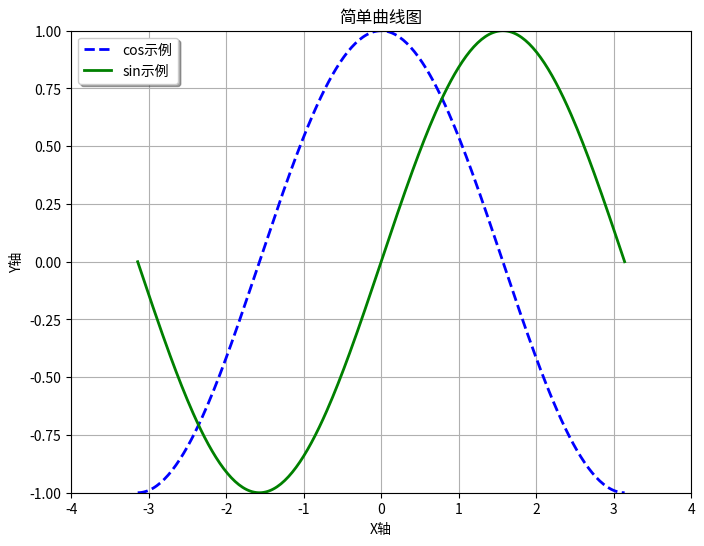

The script that saved this image:
# _*_ coding: utf-8 _*_

"""
[redacted]
"""

import numpy as np
import matplotlib
import matplotlib.mlab as mlab
import matplotlib.pyplot as plt
import matplotlib.font_manager as fm


# 解决中文乱码问题

matplotlib.rcParams["axes.unicode_minus"] = False


def simple_plot():
    """
    simple plot
    """
    # 生成测试数据
    x = np.linspace(-np.pi, np.pi, 256, endpoint=True)
    y_cos, y_sin = np.cos(x), np.sin(x)

    # 生成画布，并设定标题
    plt.figure(figsize=(8, 6), dpi=80)
    plt.title("简单曲线图")
    plt.grid(True)

    # 设置X轴
    plt.xlabel("X轴")
    plt.xlim(-4.0, 4.0)
    plt.xticks(np.linspace(-4, 4, 9, endpoint=True))

    # 设置Y轴
    plt.ylabel("Y轴")
    plt.ylim(-1.0, 1.0)
    plt.yticks(np.linspace(-1, 1, 9, endpoint=True))

    # 画两条曲线
    plt.plot(x, y_cos, "b--", linewidth=2.0, label="cos示例")
    plt.plot(x, y_sin, "g-", linewidth=2.0, label="sin示例")

    # 设置图例位置,loc可以为[upper, lower, left, right, center]
    plt.legend(loc="upper left", shadow=True)

    # 图形显示
    plt.show()
    return
simple_plot()


def simple_advanced_plot():
    """
    simple advanced plot
    """
    # 生成测试数据
    x = np.linspace(-np.pi, np.pi, 256, endpoint=True)
    y_cos, y_sin = np.cos(x), np.sin(x)

    # 生成画布, 并设定标题
    plt.figure(figsize=(8, 6), dpi=80)
    plt.title("复杂曲线图", fontproperties=myfont)
    plt.grid(True)

    # 画图的另外一种方式
    ax_1 = plt.subplot(111)
    ax_1.plot(x, y_cos, color="blue", linewidth=2.0, linestyle="--", label="左cos")
    ax_1.legend(loc="upper left", prop=myfont, shadow=True)

    # 设置Y轴(左边)
    ax_1.set_ylabel("左cos的y轴", fontproperties=myfont)
    ax_1.set_ylim(-1.0, 1.0)
    ax_1.set_yticks(np.linspace(-1, 1, 9, endpoint=True))

    # 画图的另外一种方式
    ax_2 = ax_1.twinx()
    ax_2.plot(x, y_sin, color="green", linewidth=2.0, linestyle="-", label="右sin")
    ax_2.legend(loc="upper right", prop=myfont, shadow=True)

    # 设置Y轴(右边)
    ax_2.set_ylabel("右sin的y轴", fontproperties=myfont)
    ax_2.set_ylim(-2.0, 2.0)
    ax_2.set_yticks(np.linspace(-2, 2, 9, endpoint=True))

    # 设置X轴(共同)
    ax_1.set_xlabel("x轴", fontproperties=myfont)
    ax_1.set_xlim(-4.0, 4.0)
    ax_1.set_xticks(np.linspace(-4, 4, 9, endpoint=True))

    # 图形显示
    plt.show()
    return
# simple_advanced_plot()


def subplot_plot():
    """
    subplot plot
    """
    # 子图的style列表
    style_list = ["g+-", "r*-", "b.-", "yo-"]

    # 依次画图
    for num in range(4):
        # 生成测试数据
        x = np.linspace(0.0, 2+num, num=10*(num+1))
        y = np.sin((5-num) * np.pi * x)

        # 子图的生成方式
        plt.subplot(2, 2, num+1)
        plt.title("子图 %d" % (num+1), fontproperties=myfont)
        plt.plot(x, y, style_list[num])

    # 图形显示
    plt.show()
    return
# subplot_plot()


def bar_plot():
    """
    bar plot
    """
    # 生成测试数据
    means_men = (20, 35, 30, 35, 27)
    means_women = (25, 32, 34, 20, 25)

    # 设置标题
    plt.title("柱状图", fontproperties=myfont)

    # 设置相关参数
    index = np.arange(len(means_men))
    bar_width = 0.35

    # 画柱状图
    plt.bar(index, means_men, width=bar_width, alpha=0.2, color="b", label="男生")
    plt.bar(index+bar_width, means_women, width=bar_width, alpha=0.8, color="r", label="女生")
    plt.legend(loc="upper right", prop=myfont, shadow=True)

    # 设置柱状图标示
    for x, y in zip(index, means_men):
        plt.text(x, y+0.3, y, ha="center", va="bottom")
    for x, y in zip(index, means_women):
        plt.text(x+bar_width, y+0.3, y, ha="center", va="bottom")

    # 设置刻度范围/坐标轴名称等
    plt.ylim(0, 45)
    plt.xlabel("分组Group", fontproperties=myfont)
    plt.ylabel("得分Scores", fontproperties=myfont)
    plt.xticks(index+(bar_width/2), ("A组", "B组", "C组", "D组", "E组"), fontproperties=myfont)

    # 图形显示
    plt.show()
    return
# bar_plot()


def barh_plot():
    """
    barh plot
    """
    # 生成测试数据
    means_men = (20, 35, 30, 35, 27)
    means_women = (25, 32, 34, 20, 25)

    # 设置标题
    plt.title("横向柱状图", fontproperties=myfont)

    # 设置相关参数
    index = np.arange(len(means_men))
    bar_height = 0.35

    # 画柱状图(水平方向)
    plt.barh(index, means_men, height=bar_height, alpha=0.2, color="b", label="Men")
    plt.barh(index+bar_height, means_women, height=bar_height, alpha=0.8, color="r", label="Women")
    plt.legend(loc="upper right", shadow=True)

    # 设置柱状图标示
    for x, y in zip(index, means_men):
        plt.text(y+0.3, x, y, ha="left", va="center")
    for x, y in zip(index, means_women):
        plt.text(y+0.3, x+bar_height, y, ha="left", va="center")

    # 设置刻度范围/坐标轴名称等
    plt.xlim(0, 45)
    plt.xlabel("Scores")
    plt.ylabel("Group")
    plt.yticks(index+(bar_height/2), ("A", "B", "C", "D", "E"))

    # 图形显示
    plt.show()
    return
# barh_plot()


def bar_advanced_plot():
    """
    bar advanced plot
    """
    # 生成测试数据
    means_men = np.array((20, 35, 30, 35, 27, 25, 32, 34, 20, 25))
    means_women = np.array((25, 32, 34, 20, 25, 20, 35, 30, 35, 27))

    # 设置标题
    plt.title("高级柱状图", fontproperties=myfont)

    # 设置相关参数
    index = np.arange(len(means_men))
    bar_width = 0.8

    # 画柱状图(两种:X轴以上/X轴以下)
    plt.bar(index, means_men, width=bar_width, alpha=0.4, color="b", label="Men")
    plt.bar(index, -means_women, width=bar_width, alpha=0.4, color="r", label="Women")

    # 画折线图(两种,和柱状图对应)
    plt.plot(index, means_men, marker="o", linestyle="-", color="r", label="Men line")
    plt.plot(index, -means_women, marker=".", linestyle="--", color="b", label="Women line")

    # 设置图形标示(两种,和柱状图对应)
    for x, y in zip(index, means_men):
        plt.text(x, y+1, y, ha="center", va="bottom")
    for x, y in zip(index, means_women):
        plt.text(x, -y-1, y, ha="center", va="top")

    # 设置Y轴和图例位置
    plt.ylim(-45, 80)
    plt.legend(loc="upper left", shadow=True)

    # 图形显示
    plt.show()
    return
# bar_advanced_plot()


def table_plot():
    """
    table plot
    """
    # 生成测试数据
    data = np.array([
        [1, 4, 2, 5, 2],
        [2, 1, 1, 3, 6],
        [5, 3, 6, 4, 1]
    ])

    # 设置标题
    plt.title("层次柱状图", fontproperties=myfont)

    # 设置相关参数
    index = np.arange(len(data[0]))
    color_index = ["r", "g", "b"]

    # 声明底部位置
    bottom = np.array([0, 0, 0, 0, 0])

    # 依次画图,并更新底部位置
    for i in range(len(data)):
        plt.bar(index, data[i], width=0.5, color=color_index[i], bottom=bottom, alpha=0.7, label="标签 %d" % i)
        bottom += data[i]

    # 设置图例位置
    plt.legend(loc="upper left", prop=myfont, shadow=True)

    # 图形显示
    plt.show()
    return
# table_plot()


def histograms_plot():
    """
    histograms plot
    """
    # 生成测试数据
    mu, sigma = 100, 15
    x = mu + sigma * np.random.randn(10000)

    # 设置标题
    plt.title("直方图", fontproperties=myfont)

    # 画直方图, 并返回相关结果
    n, bins, patches = plt.hist(x, bins=50, normed=1, cumulative=False, color="green", alpha=0.6, label="直方图")

    # 根据直方图返回的结果, 画折线图
    y = mlab.normpdf(bins, mu, sigma)
    plt.plot(bins, y, "r--", label="线条")

    # 设置图例位置
    plt.legend(loc="upper left", prop=myfont, shadow=True)

    # 图形显示
    plt.show()
    return
# histograms_plot()


def pie_plot():
    """
    pie plot
    """
    # 生成测试数据
    sizes = [15, 30, 45, 10]
    labels = ["Frogs", "中文", "Dogs", "Logs"]
    colors = ["yellowgreen", "gold", "lightskyblue", "lightcoral"]

    # 设置标题
    plt.title("饼图", fontproperties=myfont)

    # 设置突出参数
    explode = [0, 0.05, 0, 0]

    # 画饼状图
    patches, l_text, p_text = plt.pie(sizes, explode=explode, labels=labels, colors=colors, autopct="%1.1f%%", shadow=True, startangle=90)
    for text in l_text:
        text.set_fontproperties(myfont)
    plt.axis("equal")

    # 图形显示
    plt.show()
    return
# pie_plot()


def scatter_plot():
    """
    scatter plot
    """
    # 生成测试数据
    point_count = 1000
    x_index = np.random.random(point_count)
    y_index = np.random.random(point_count)

    # 设置标题
    plt.title("散点图", fontproperties=myfont)

    # 设置相关参数
    color_list = np.random.random(point_count)
    scale_list = np.random.random(point_count) * 100

    # 画散点图
    plt.scatter(x_index, y_index, s=scale_list, c=color_list, marker="o")

    # 图形显示
    plt.show()
    return
# scatter_plot()


def fill_plot():
    """
    fill plot
    """
    # 生成测试数据
    x = np.linspace(-2*np.pi, 2*np.pi, 1000, endpoint=True)
    y = np.sin(x)

    # 设置标题
    plt.title("填充图", fontproperties=myfont)

    # 画图
    plt.plot(x, y, color="blue", alpha=1.00)

    # 填充图形, plt.fill_between(x, y1, y2, where=None, *kwargs)
    plt.fill_between(x, 0, y, where=(y > 0), color="blue", alpha=0.25)
    plt.fill_between(x, 0, y, where=(y < 0), color="red", alpha=0.25)

    # 图形显示
    plt.show()
    return
# fill_plot()


def radar_plot():
    """
    radar plot
    """
    # 生成测试数据
    labels = np.array(["A组", "B组", "C组", "D组", "E组", "F组"])
    data = np.array([68, 83, 90, 77, 89, 73])
    theta = np.linspace(0, 2*np.pi, len(data), endpoint=False)

    # 数据预处理
    data = np.concatenate((data, [data[0]]))
    theta = np.concatenate((theta, [theta[0]]))

    # 画图方式
    plt.subplot(111, polar=True)
    plt.title("雷达图", fontproperties=myfont)

    # 设置"theta grid"/"radar grid"
    plt.thetagrids(theta*(180/np.pi), labels=labels, fontproperties=myfont)
    plt.rgrids(np.arange(20, 100, 20), labels=np.arange(20, 100, 20), angle=0)
    plt.ylim(0, 100)

    # 画雷达图,并填充雷达图内部区域
    plt.plot(theta, data, "bo-", linewidth=2)
    plt.fill(theta, data, color="red", alpha=0.25)

    # 图形显示
    plt.show()
    return
# radar_plot()


def three_dimension_scatter():
    """
    3d scatter plot
    """
    # 生成测试数据
    x = np.random.random(100)
    y = np.random.random(100)
    z = np.random.random(100)
    color = np.random.random(100)
    scale = np.random.random(100) * 100

    # 生成画布(两种形式)
    fig = plt.figure()
    fig.suptitle("三维散点图", fontproperties=myfont)

    # ax = fig.gca(projection="3d")
    ax = fig.add_subplot(111, projection="3d")

    # 画三维散点图
    ax.scatter(x, y, z, s=scale, c=color, marker=".")

    # 设置坐标轴图标
    ax.set_xlabel("X Label")
    ax.set_ylabel("Y Label")
    ax.set_zlabel("Z Label")

    # 设置坐标轴范围
    ax.set_xlim(0, 1)
    ax.set_ylim(0, 1)
    ax.set_zlim(0, 1)

    # 图形显示
    plt.show()
    return
# three_dimension_scatter()


def three_dimension_line():
    """
    3d line plot
    """
    # 生成测试数据
    x = np.linspace(0, 1, 1000)
    y = np.linspace(0, 1, 1000)
    z = np.sin(x * 2 * np.pi) / (y + 0.1)

    # 生成画布(两种形式)
    fig = plt.figure()
    ax = fig.gca(projection="3d", title="plot title")
    # ax = fig.add_subplot(111, projection="3d", title="plot title")

    # 画三维折线图
    ax.plot(x, y, z, color="red", linestyle="-")

    # 设置坐标轴图标
    ax.set_xlabel("X Label")
    ax.set_ylabel("Y Label")
    ax.set_zlabel("Z Label")

    # 图形显示
    plt.show()
    return
# three_dimension_line()


def three_dimension_bar():
    """
    3d bar plot
    """
    # 生成测试数据(位置数据)
    xpos = [1, 2, 3, 4, 5, 6, 7, 8, 9, 10]
    ypos = [2, 3, 4, 5, 1, 6, 2, 1, 7, 2]
    zpos = [0, 0, 0, 0, 0, 0, 0, 0, 0, 0]

    # 生成测试数据(柱形参数)
    dx = [1, 1, 1, 1, 1, 1, 1, 1, 1, 1]
    dy = [1, 1, 1, 1, 1, 1, 1, 1, 1, 1]
    dz = [1, 2, 3, 4, 5, 6, 7, 8, 9, 10]

    # 生成画布(两种形式)
    fig = plt.figure()
    ax = fig.gca(projection="3d", title="plot title")

    # 画三维柱状图
    ax.bar3d(xpos, ypos, zpos, dx, dy, dz, alpha=0.5)

    # 设置坐标轴图标
    ax.set_xlabel("X Label")
    ax.set_ylabel("Y Label")
    ax.set_zlabel("Z Label")

    # 图形显示
    plt.show()
    return
# three_dimension_bar()
